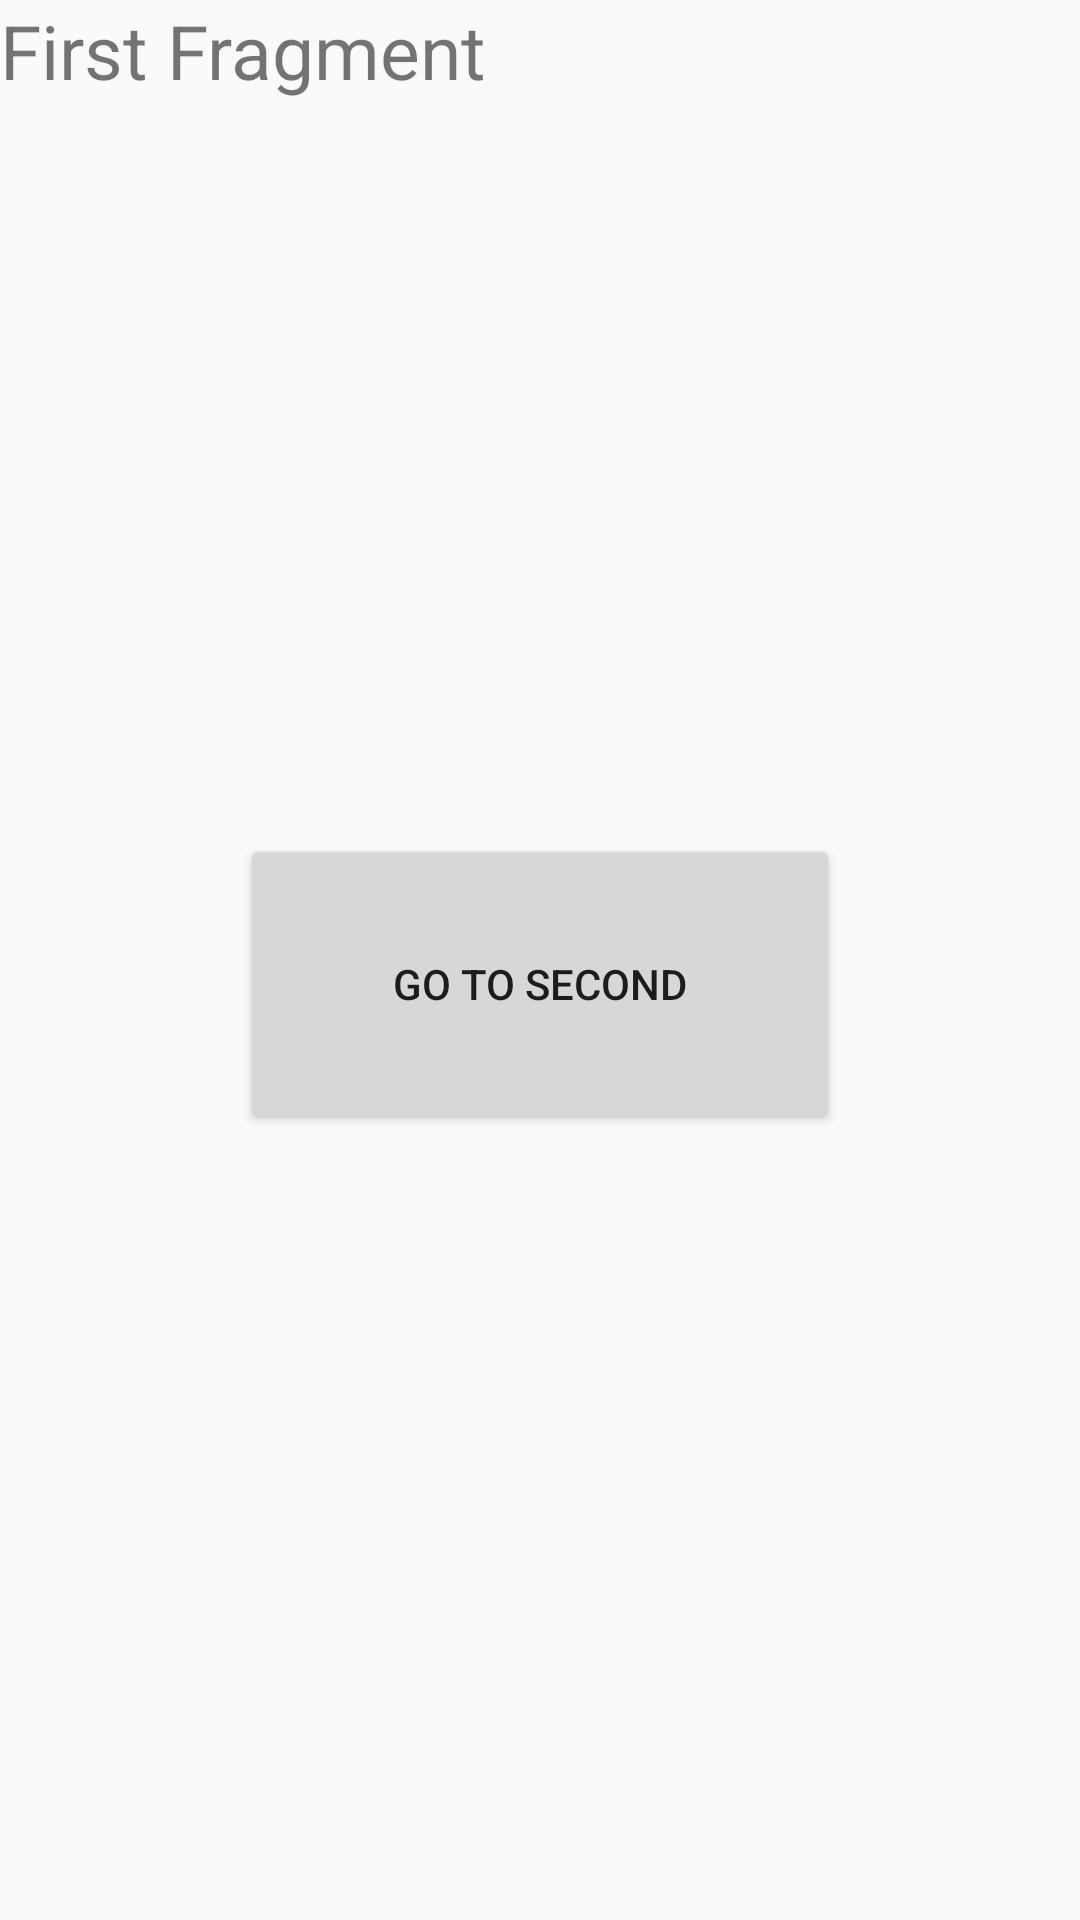

This screen was rendered from an Android layout file. Write that file and the resources it references.
<!-- AndroidManifest.xml: activity theme Theme.Design.Light.NoActionBar -->
<!-- res/layout/fragment_first.xml -->
<FrameLayout
    xmlns:android="http://schemas.android.com/apk/res/android"
    xmlns:tools="http://schemas.android.com/tools"
    android:layout_width="match_parent"
    android:layout_height="match_parent"
    tools:context="lifecycle.fragments.FirstFragment">

    
    <TextView
        android:id="@+id/textView"
        android:textSize="25sp"
        android:layout_width="match_parent"
        android:layout_height="match_parent"
        android:text="First Fragment" />

    <Button
        android:layout_marginTop="@dimen/dimen_8dp"
        android:id="@+id/btn"
        android:text="Go to Second"
        android:layout_gravity="center_horizontal|center_vertical"
        android:layout_width="@dimen/dimen_200dp"
        android:layout_height="@dimen/dimen_100dp"/>

</FrameLayout>
<!-- resources referenced by this layout -->
<resources>
  <dimen name="dimen_100dp">100dp</dimen>
  <dimen name="dimen_200dp">200dp</dimen>
  <dimen name="dimen_8dp">8dp</dimen>
</resources>
